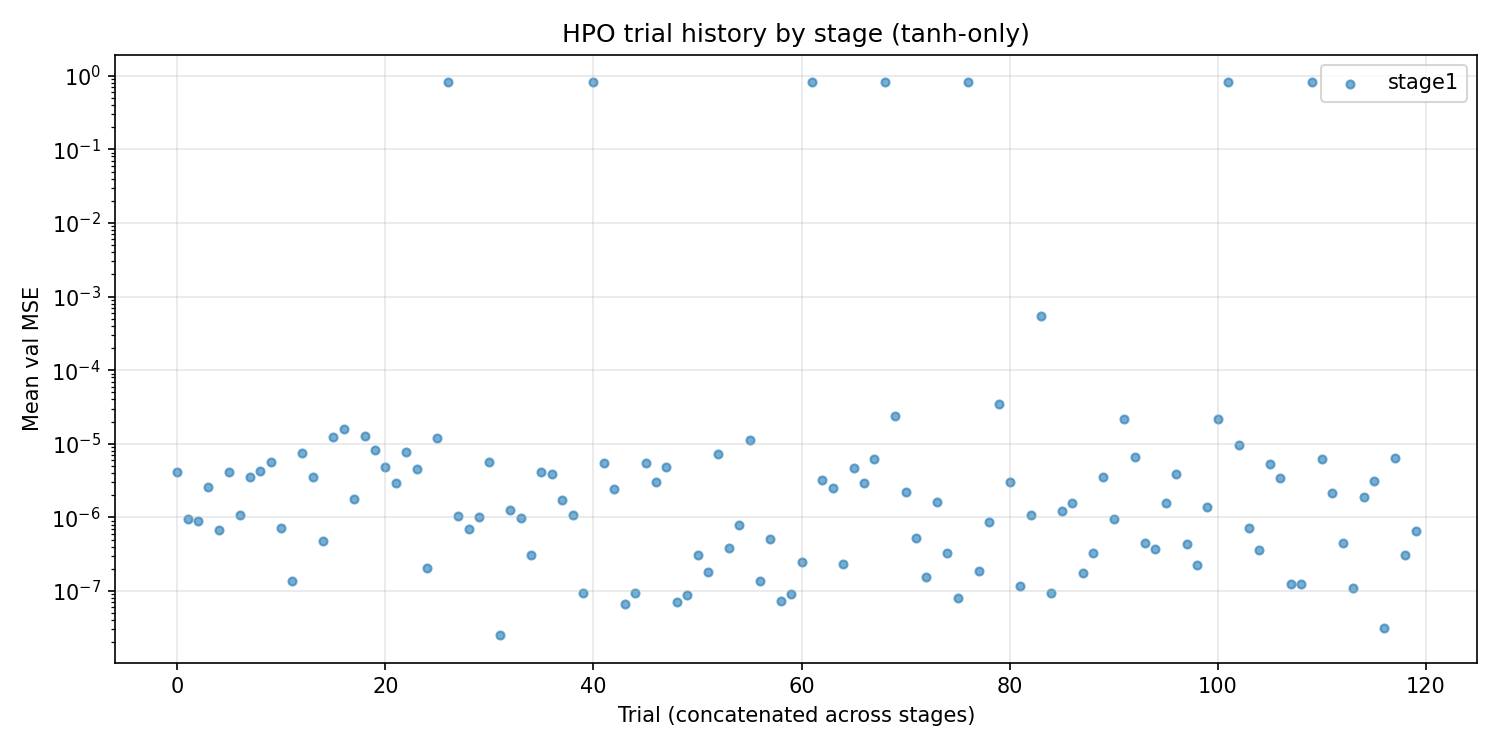

The table this chart was drawn from, first rows:
stage, trial_number, n_layers, n_neurons, activation, lr, weight_decay, mean_val_mse, se, std, n_params
stage1, 0, 2, 16, tanh, 0.001593, 0.0001, 4.0810527934809215e-06, 0.0, 0.0, 321
stage1, 1, 2, 12, tanh, 0.000384, 0.0001, 9.366269182464748e-07, 0.0, 0.0, 193
stage1, 2, 1, 12, tanh, 0.0004067, 1e-05, 8.906528137231362e-07, 0.0, 0.0, 37
stage1, 3, 2, 6, tanh, 0.008693, 1e-05, 2.6236966732540168e-06, 0.0, 0.0, 61
stage1, 4, 2, 12, tanh, 0.0003646, 0.01, 6.695965453218378e-07, 0.0, 0.0, 193
stage1, 5, 1, 6, tanh, 0.0005211, 1e-05, 4.132480171392672e-06, 0.0, 0.0, 19
stage1, 6, 2, 8, tanh, 0.003323, 1e-05, 1.0852493232960114e-06, 0.0, 0.0, 97
stage1, 7, 2, 12, tanh, 0.0006619, 0.0, 3.5268208193883765e-06, 0.0, 0.0, 193
stage1, 8, 1, 12, tanh, 0.00412, 0.0, 4.249432095093653e-06, 0.0, 0.0, 37
stage1, 9, 2, 6, tanh, 0.007688, 0.01, 5.67844699617126e-06, 0.0, 0.0, 61
stage1, 10, 2, 16, tanh, 0.000114, 0.01, 7.078501766955014e-07, 0.0, 0.0, 321
stage1, 11, 2, 16, tanh, 0.0001361, 0.01, 1.3603047932519985e-07, 0.0, 0.0, 321
stage1, 12, 2, 4, tanh, 0.0005737, 0.01, 7.441181878675707e-06, 0.0, 0.0, 33
stage1, 13, 2, 10, tanh, 0.0001353, 0.001, 3.534298457452678e-06, 0.0, 0.0, 141
stage1, 14, 2, 12, tanh, 0.0001976, 0.01, 4.816158138964965e-07, 0.0, 0.0, 193
stage1, 15, 2, 6, tanh, 0.0001336, 0.0, 1.2240910109539982e-05, 0.0, 0.0, 61
stage1, 16, 1, 16, tanh, 0.0002336, 0.0, 1.5698309653089382e-05, 0.0, 0.0, 49
stage1, 17, 1, 10, tanh, 0.000112, 0.01, 1.7930539115695865e-06, 0.0, 0.0, 31
stage1, 18, 2, 8, tanh, 0.0002316, 0.01, 1.2873068953922484e-05, 0.0, 0.0, 97
stage1, 19, 2, 12, tanh, 0.0001176, 0.01, 8.150152098096441e-06, 0.0, 0.0, 193
stage1, 20, 2, 16, tanh, 0.0003308, 0.001, 4.896500740869669e-06, 0.0, 0.0, 321
stage1, 21, 2, 12, tanh, 0.001023, 0.01, 2.9173511393310037e-06, 0.0, 0.0, 193
stage1, 22, 2, 10, tanh, 0.0005362, 0.01, 7.776264283165801e-06, 0.0, 0.0, 141
stage1, 23, 1, 12, tanh, 0.0002628, 0.01, 4.535191237664549e-06, 0.0, 0.0, 37
stage1, 24, 1, 4, tanh, 0.0001229, 0.0001, 2.0410523404734704e-07, 0.0, 0.0, 13
stage1, 25, 1, 16, tanh, 0.0001027, 0.0001, 1.2039511602779385e-05, 0.0, 0.0, 49
stage1, 26, 1, 4, tanh, 0.0001788, 0.0001, 0.8184, 0.0, 0.0, 13
stage1, 27, 1, 4, tanh, 0.0008029, 0.001, 1.0477968999111908e-06, 0.0, 0.0, 13
stage1, 28, 2, 4, tanh, 0.0001169, 0.01, 7.008231364125095e-07, 0.0, 0.0, 33
stage1, 29, 2, 4, tanh, 0.0001036, 0.0001, 1.0088509725392214e-06, 0.0, 0.0, 33
stage1, 30, 1, 8, tanh, 0.001464, 0.01, 5.739312655350659e-06, 0.0, 0.0, 25
stage1, 31, 1, 8, tanh, 0.0002794, 0.0001, 2.5300748163203934e-08, 0.0, 0.0, 25
stage1, 32, 1, 8, tanh, 0.0002099, 0.0001, 1.254006178896816e-06, 0.0, 0.0, 25
stage1, 33, 2, 16, tanh, 0.0001335, 1e-05, 9.850004971667659e-07, 0.0, 0.0, 321
stage1, 34, 1, 8, tanh, 0.0004647, 0.001, 3.0471682066490757e-07, 0.0, 0.0, 25
stage1, 35, 1, 8, tanh, 0.0004191, 0.001, 4.077243374922546e-06, 0.0, 0.0, 25
stage1, 36, 1, 4, tanh, 0.0001762, 1e-05, 3.83642236556625e-06, 0.0, 0.0, 13
stage1, 37, 1, 6, tanh, 0.000129, 0.001, 1.7351063661408261e-06, 0.0, 0.0, 19
stage1, 38, 1, 12, tanh, 0.0005713, 0.0001, 1.0850831131392624e-06, 0.0, 0.0, 37
stage1, 39, 1, 4, tanh, 0.0001537, 0.0, 9.298290848391844e-08, 0.0, 0.0, 13
stage1, 40, 1, 4, tanh, 0.0003445, 0.0, 0.8145, 0.0, 0.0, 13
stage1, 41, 1, 10, tanh, 0.0005647, 0.0001, 5.459315616462845e-06, 0.0, 0.0, 31
stage1, 42, 1, 8, tanh, 0.0004063, 0.0, 2.4509913600923028e-06, 0.0, 0.0, 25
stage1, 43, 1, 4, tanh, 0.00013, 0.0, 6.594870427534261e-08, 0.0, 0.0, 13
stage1, 44, 1, 4, tanh, 0.0001452, 0.0, 9.42241484835904e-08, 0.0, 0.0, 13
stage1, 45, 1, 4, tanh, 0.0001674, 0.0, 5.512246389116626e-06, 0.0, 0.0, 13
stage1, 46, 1, 12, tanh, 0.0001796, 0.0, 3.0174323910614476e-06, 0.0, 0.0, 37
stage1, 47, 2, 4, tanh, 0.0001288, 0.0, 4.766374331666157e-06, 0.0, 0.0, 33
stage1, 48, 1, 4, tanh, 0.000114, 0.001, 7.01432512073552e-08, 0.0, 0.0, 13
stage1, 49, 1, 4, tanh, 0.0001142, 0.001, 8.804976658893793e-08, 0.0, 0.0, 13
stage1, 50, 1, 4, tanh, 0.0001716, 0.001, 3.1302465686167125e-07, 0.0, 0.0, 13
stage1, 51, 1, 8, tanh, 0.0001193, 1e-05, 1.791553358998499e-07, 0.0, 0.0, 25
stage1, 52, 1, 10, tanh, 0.000163, 0.0, 7.318461484828731e-06, 0.0, 0.0, 31
stage1, 53, 1, 12, tanh, 0.0001076, 0.001, 3.890395987582451e-07, 0.0, 0.0, 37
stage1, 54, 2, 8, tanh, 0.0003917, 0.0001, 7.945220090732619e-07, 0.0, 0.0, 97
stage1, 55, 1, 16, tanh, 0.000174, 0.001, 1.1136110515508335e-05, 0.0, 0.0, 49
stage1, 56, 1, 4, tanh, 0.0001054, 0.001, 1.354674026288194e-07, 0.0, 0.0, 13
stage1, 57, 1, 6, tanh, 0.0002435, 0.0, 5.061746151113766e-07, 0.0, 0.0, 19
stage1, 58, 1, 4, tanh, 0.0001443, 0.01, 7.30910016955022e-08, 0.0, 0.0, 13
stage1, 59, 1, 4, tanh, 0.0001015, 0.01, 9.135709433394368e-08, 0.0, 0.0, 13
... 60 more rows
